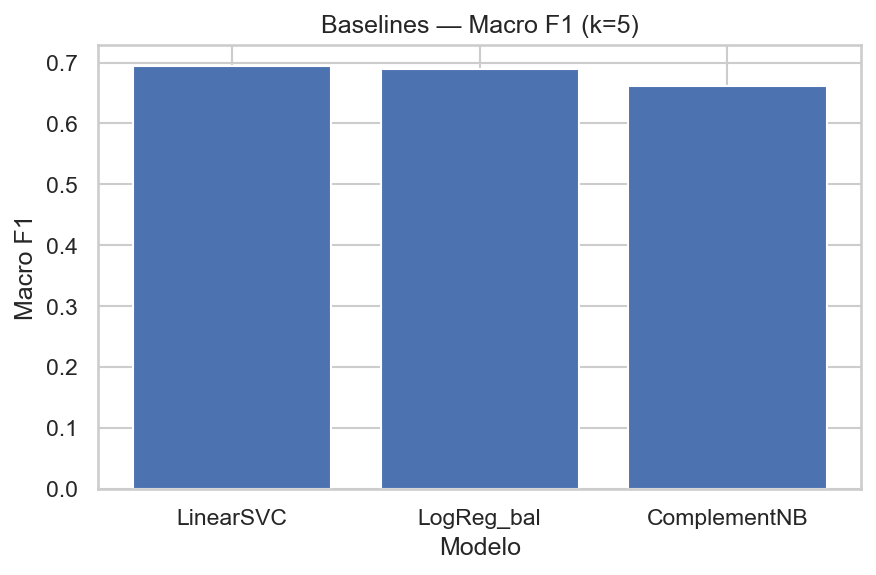

The file beside this chart, header and first rows:
modelo, kfold_acc, kfold_macroF1
LinearSVC, 0.785, 0.694
LogReg_bal, 0.75, 0.69
ComplementNB, 0.761, 0.662
